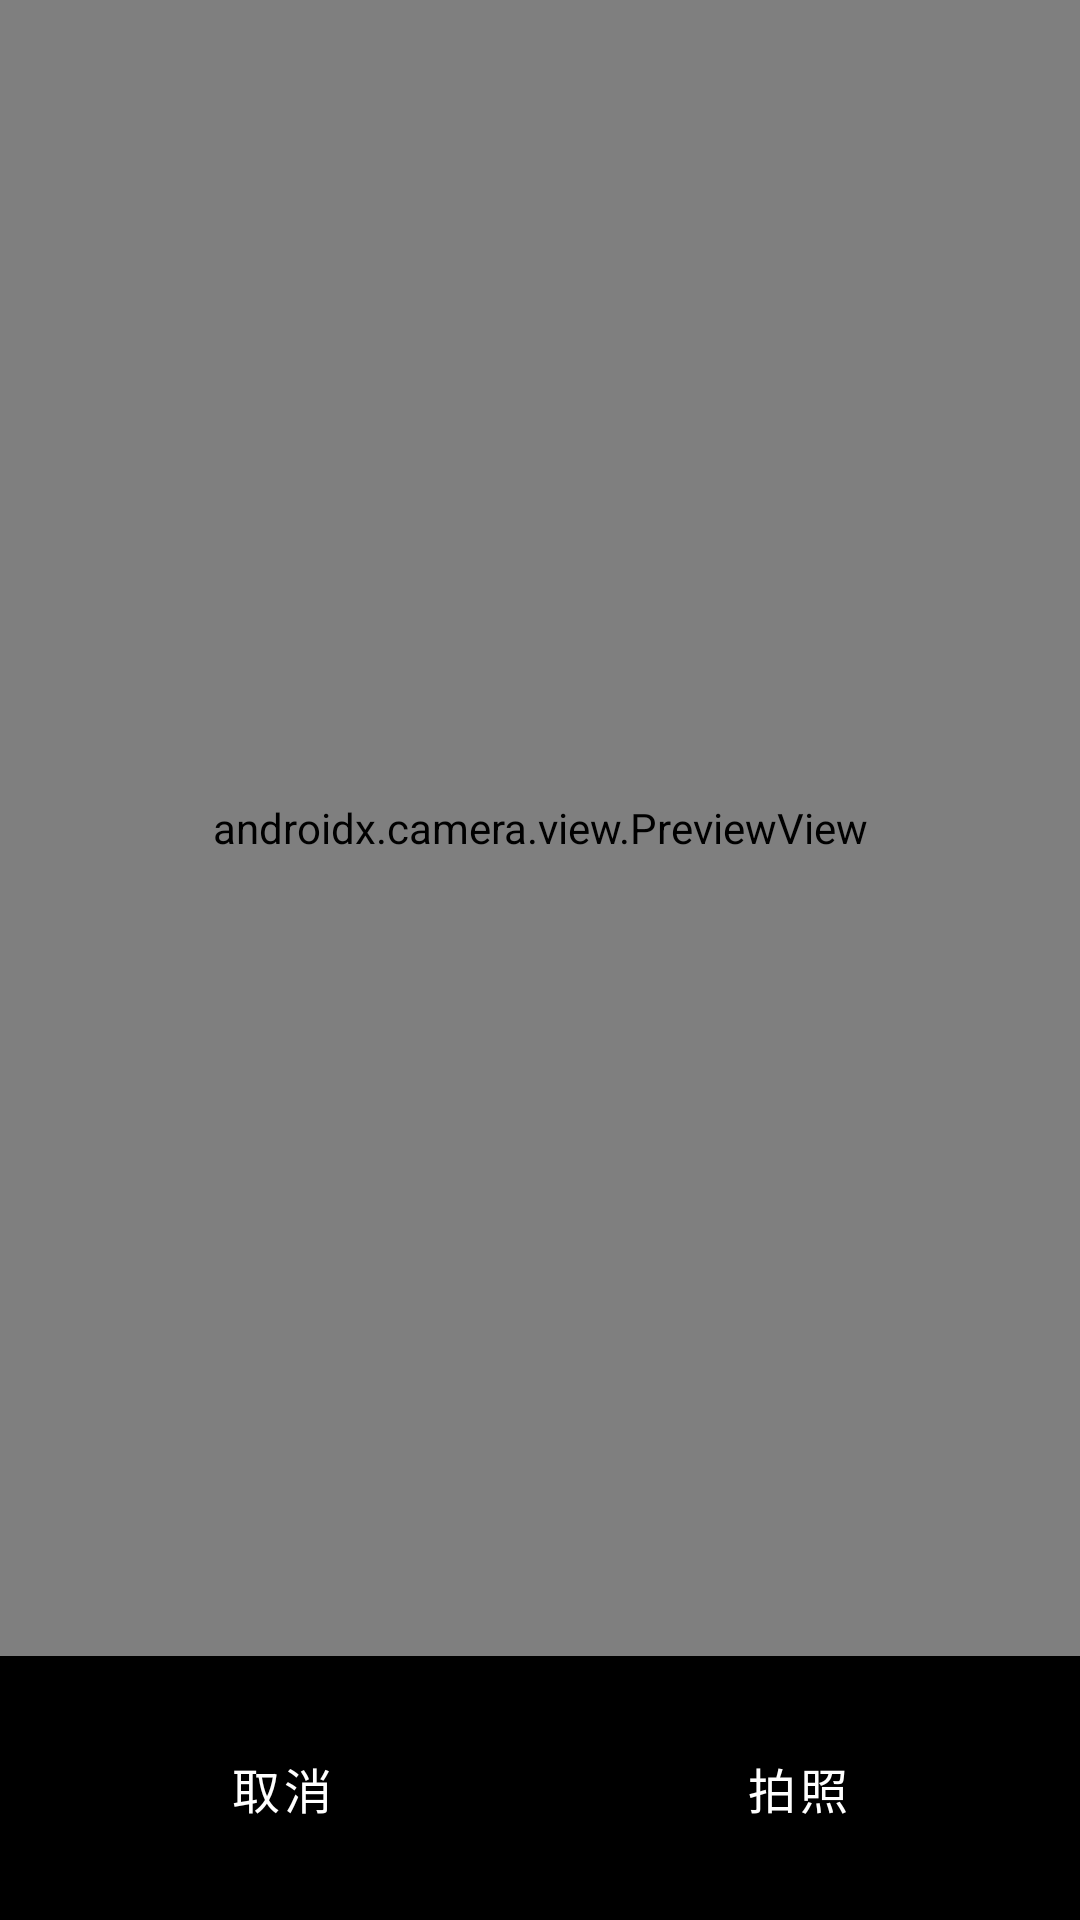

The Android layout XML behind this screen, and the referenced resources:
<!-- AndroidManifest.xml: activity theme Theme.WordDictation.NoActionBar -->
<!-- res/layout/activity_camera.xml -->
<?xml version="1.0" encoding="utf-8"?>
<androidx.constraintlayout.widget.ConstraintLayout xmlns:android="http://schemas.android.com/apk/res/android"
    xmlns:app="http://schemas.android.com/apk/res-auto"
    android:layout_width="match_parent"
    android:layout_height="match_parent"
    android:background="@android:color/black">

    
    <androidx.camera.view.PreviewView
        android:id="@+id/viewFinder"
        android:layout_width="0dp"
        android:layout_height="0dp"
        app:layout_constraintBottom_toTopOf="@id/controlLayout"
        app:layout_constraintEnd_toEndOf="parent"
        app:layout_constraintStart_toStartOf="parent"
        app:layout_constraintTop_toTopOf="parent" />

    
    <LinearLayout
        android:id="@+id/controlLayout"
        android:layout_width="match_parent"
        android:layout_height="wrap_content"
        android:orientation="horizontal"
        android:background="#80000000"
        android:padding="16dp"
        app:layout_constraintBottom_toBottomOf="parent"
        app:layout_constraintEnd_toEndOf="parent"
        app:layout_constraintStart_toStartOf="parent">

        
        <Button
            android:id="@+id/cancelButton"
            android:layout_width="0dp"
            android:layout_height="56dp"
            android:layout_weight="1"
            android:layout_marginEnd="8dp"
            android:backgroundTint="@color/button_stop"
            android:text="取消"
            android:textColor="@color/on_primary"
            android:textSize="16sp"
            style="@style/Widget.MaterialComponents.Button" />

        
        <Button
            android:id="@+id/captureButton"
            android:layout_width="0dp"
            android:layout_height="56dp"
            android:layout_weight="1"
            android:layout_marginStart="8dp"
            android:backgroundTint="@color/button_start"
            android:text="拍照"
            android:textColor="@color/on_primary"
            android:textSize="16sp"
            style="@style/Widget.MaterialComponents.Button" />

    </LinearLayout>

</androidx.constraintlayout.widget.ConstraintLayout>
<!-- resources referenced by this layout -->
<resources>
  <color name="button_start">#4CAF50</color>
  <color name="button_stop">#F44336</color>
  <color name="on_primary">#FFFFFF</color>
  <style name="Theme.WordDictation.NoActionBar">
          <item name="windowActionBar">false</item>
          <item name="windowNoTitle">true</item>
      </style>
</resources>
